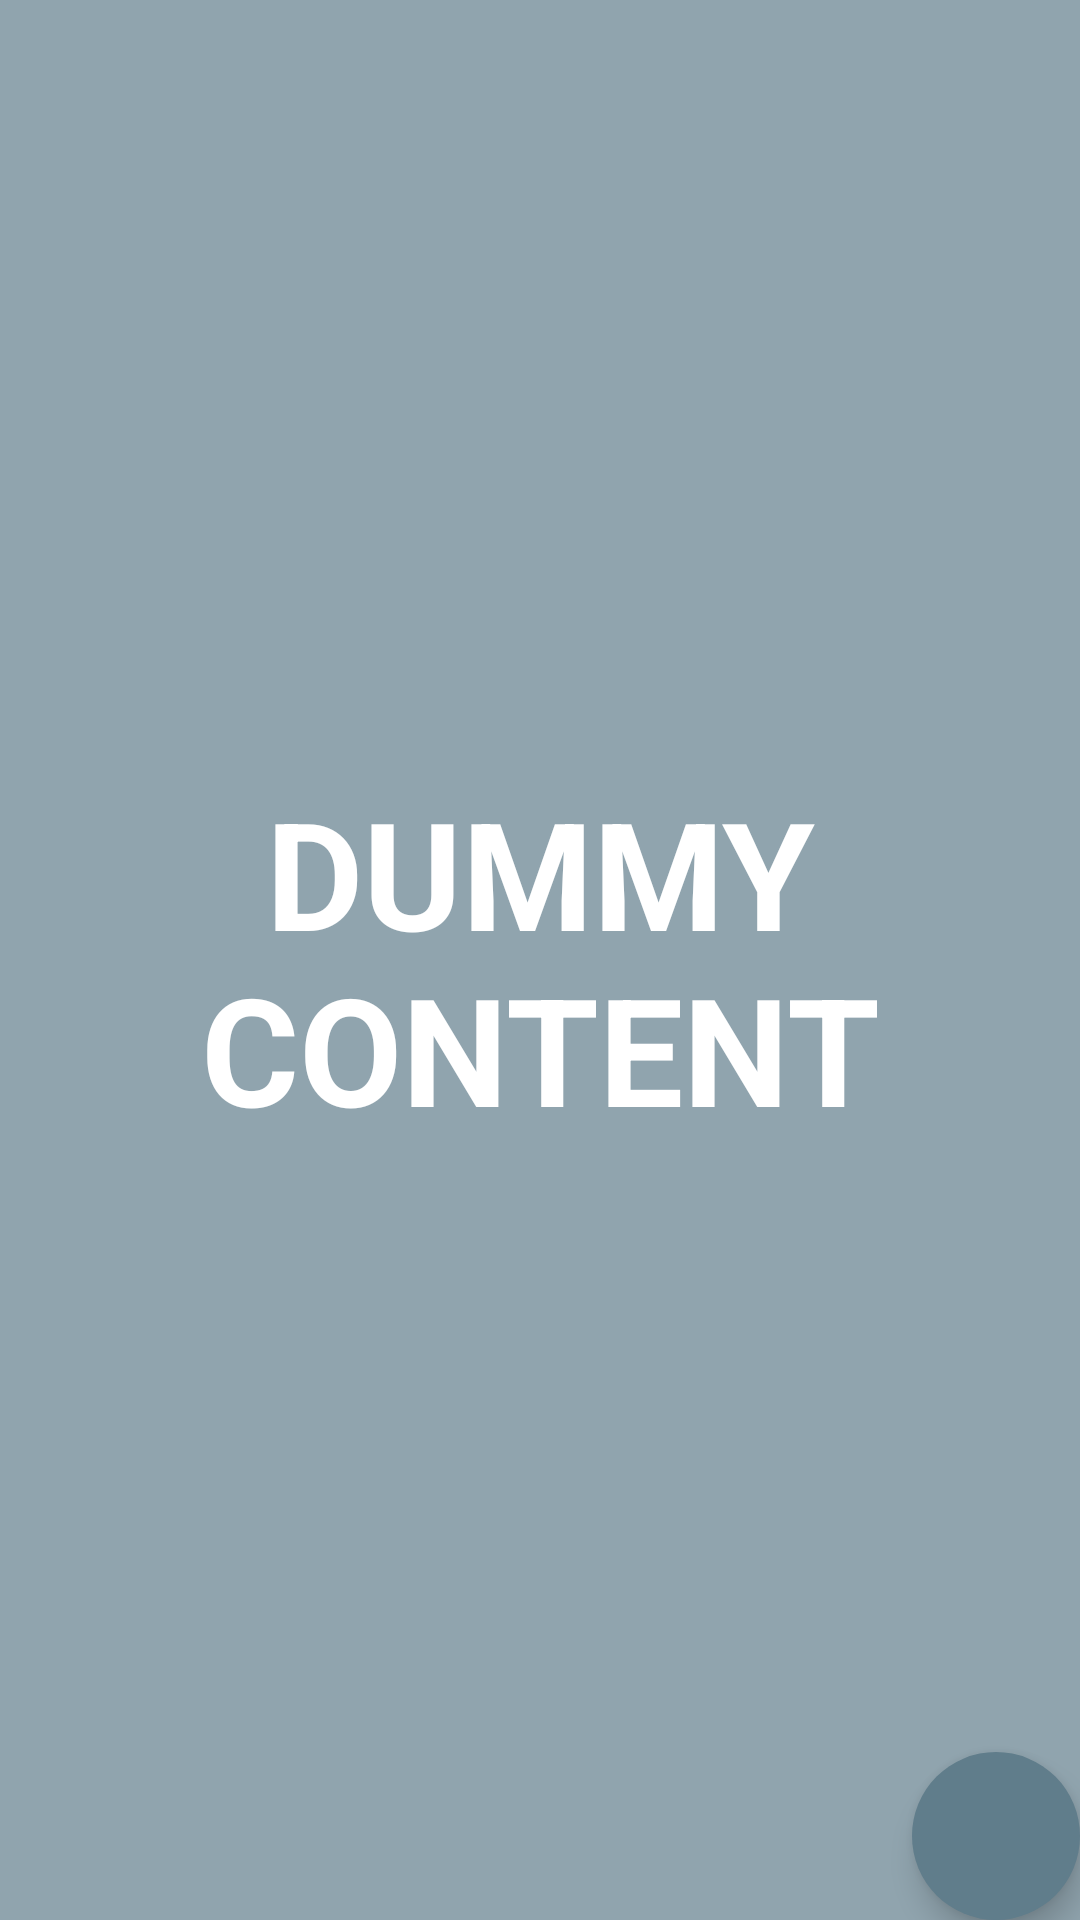

Reconstruct the res/layout file that produces this screen, plus the resources it refers to.
<!-- AndroidManifest.xml: activity theme FullscreenTheme -->
<!-- res/layout/activity_display_message.xml -->
<FrameLayout android:id="@+id/display_message_root"
             xmlns:android="http://schemas.android.com/apk/res/android"
             xmlns:app="http://schemas.android.com/apk/res-auto"
             xmlns:tools="http://schemas.android.com/tools"
             android:layout_width="match_parent"
             android:layout_height="match_parent"
             android:background="@color/bright_blue_grey"
             tools:context="com.christiankula.messagedisplay.activities.DisplayMessageActivity">


    <android.support.design.widget.FloatingActionButton
        android:id="@+id/share_button"
        android:layout_width="wrap_content"
        android:layout_height="wrap_content"
        android:layout_gravity="right|bottom"
        android:onClick="prepareForScreenShot"
        android:src="@drawable/ic_share_white"
        app:borderWidth="0dp"
        />

    <TextView
        android:id="@+id/fullscreen_content"
        android:layout_width="match_parent"
        android:layout_height="match_parent"
        android:gravity="center"
        android:keepScreenOn="true"
        android:text="@string/dummy_content"
        android:textAllCaps="true"
        android:textColor="@color/white"
        android:textSize="50sp"
        android:textStyle="bold"
        />


</FrameLayout>
<!-- resources referenced by this layout -->
<resources>
  <color name="bright_blue_grey">#90A4AE</color>
  <color name="white">#FFFFFF</color>
  <string name="dummy_content">Dummy content</string>
  <style name="FullscreenTheme" parent="AppTheme">
          <item name="android:actionBarStyle">@style/FullscreenActionBarStyle</item>
          <item name="android:windowActionBarOverlay">true</item>
          <item name="android:windowBackground">@null</item>
          <item name="metaButtonBarStyle">?android:attr/buttonBarStyle</item>
          <item name="metaButtonBarButtonStyle">?android:attr/buttonBarButtonStyle</item>
      </style>
  <style name="AppTheme" parent="Theme.AppCompat.Light.DarkActionBar">
          <item name="colorPrimary">@color/colorPrimary</item>
          <item name="colorPrimaryDark">@color/colorPrimaryDark</item>
          <item name="colorAccent">@color/colorPrimary</item>
      </style>
  <style name="FullscreenActionBarStyle" parent="Widget.AppCompat.ActionBar">
          <item name="android:background">@color/black_overlay</item>
      </style>
  <color name="colorPrimary">@color/blue_grey</color>
  <color name="colorPrimaryDark">@color/dark_blue_grey</color>
  <color name="black_overlay">#66000000</color>
  <color name="blue_grey">#607D8B</color>
  <color name="dark_blue_grey">#455A64</color>
</resources>
